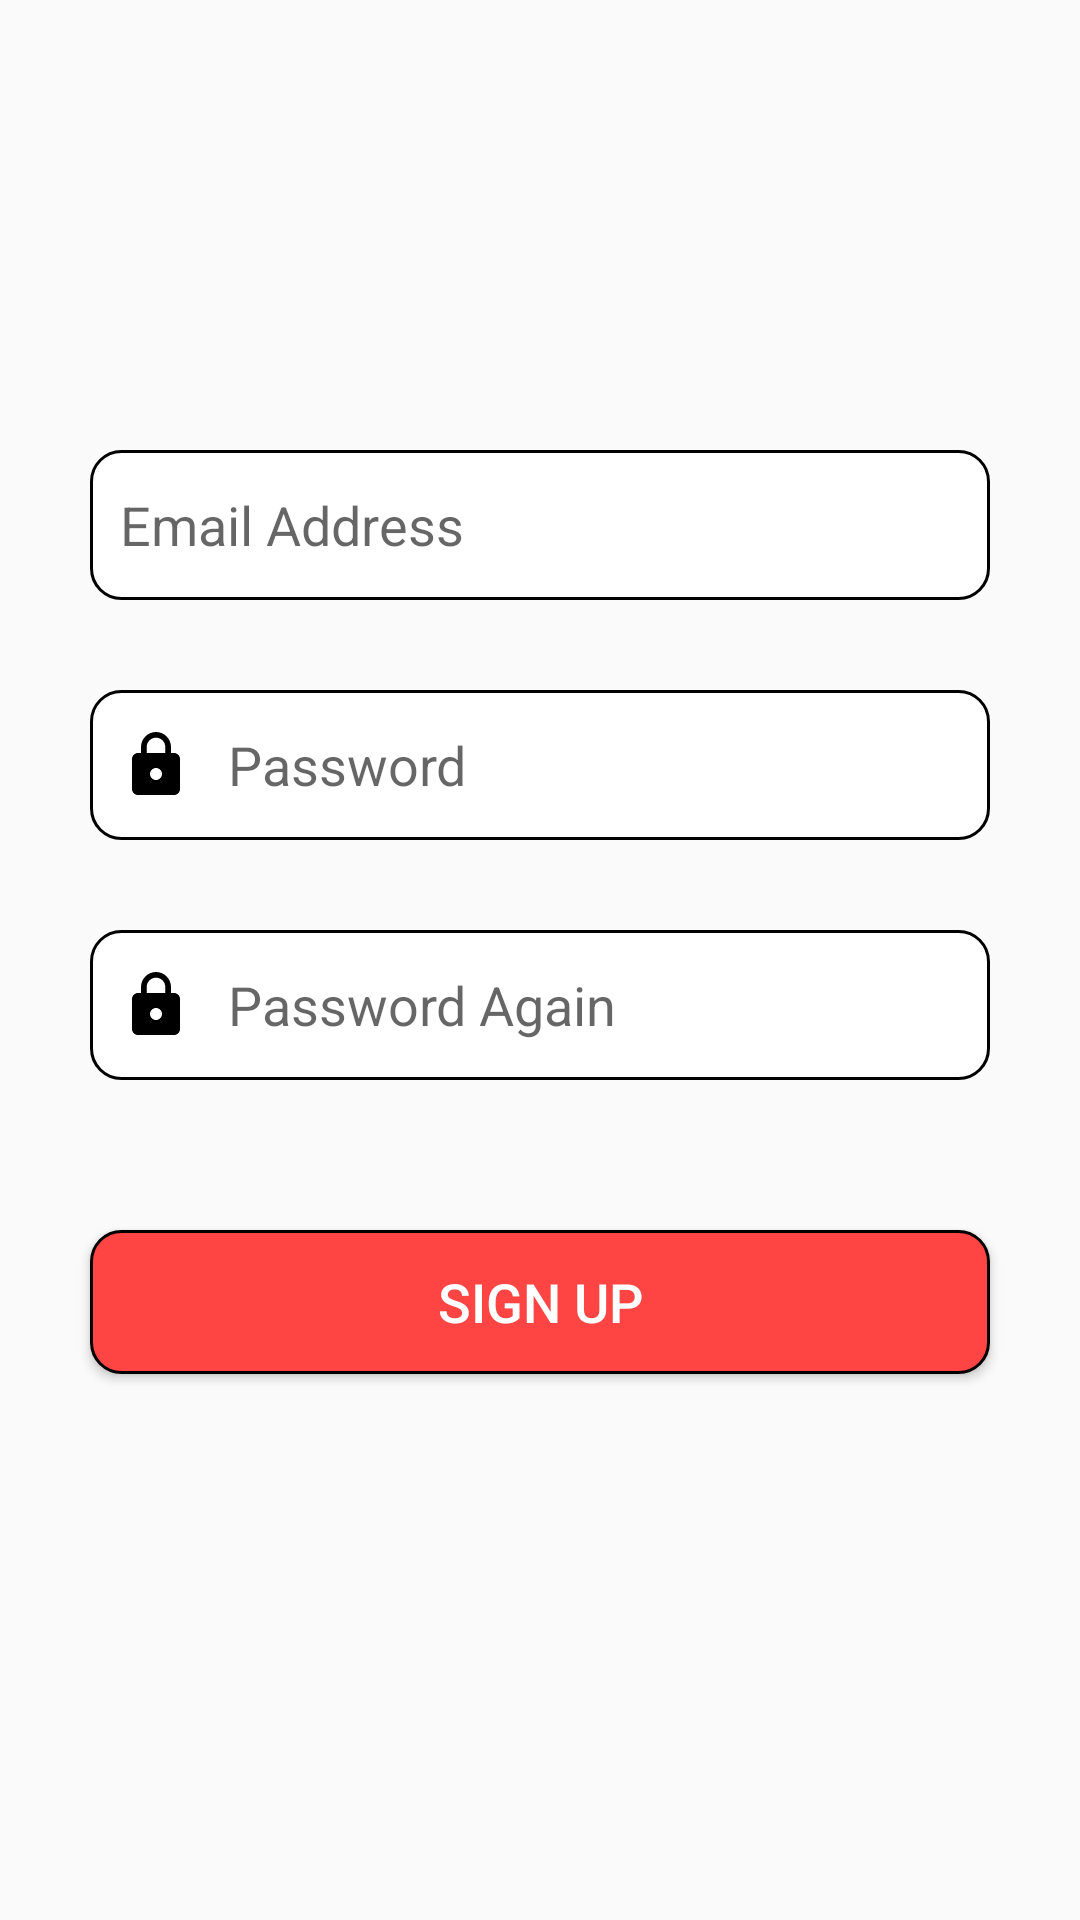

This screen was rendered from an Android layout file. Write that file and the resources it references.
<!-- AndroidManifest.xml: application theme AppTheme -->
<!-- res/layout/activity_sign_up.xml -->
<?xml version="1.0" encoding="utf-8"?>
<androidx.constraintlayout.widget.ConstraintLayout xmlns:android="http://schemas.android.com/apk/res/android"
    xmlns:app="http://schemas.android.com/apk/res-auto"
    xmlns:tools="http://schemas.android.com/tools"
    android:layout_width="match_parent"
    android:layout_height="match_parent"
    tools:context=".SignUpActivity">

    <EditText
        android:id="@+id/editTextSignUpEmail"
        android:layout_width="300dp"
        android:layout_height="50dp"
        android:layout_marginTop="150dp"
        android:background="@drawable/custom_input"
        android:drawableStart="@drawable/email"
        android:drawablePadding="12dp"
        android:ems="10"
        android:hint="Email Address"
        android:inputType="textEmailAddress"
        android:padding="10dp"
        app:layout_constraintEnd_toEndOf="parent"
        app:layout_constraintHorizontal_bias="0.5"
        app:layout_constraintStart_toStartOf="parent"
        app:layout_constraintTop_toTopOf="parent" />

    <EditText
        android:id="@+id/editTextSignUpPassword"
        android:layout_width="300dp"
        android:layout_height="50dp"
        android:layout_marginTop="30dp"
        android:background="@drawable/custom_input"
        android:drawableStart="@drawable/lock"
        android:drawablePadding="12dp"
        android:ems="10"
        android:hint="Password"
        android:inputType="textPassword"
        android:padding="10dp"
        app:layout_constraintEnd_toEndOf="parent"
        app:layout_constraintHorizontal_bias="0.5"
        app:layout_constraintStart_toStartOf="parent"
        app:layout_constraintTop_toBottomOf="@+id/editTextSignUpEmail"/>

    <EditText
        android:id="@+id/editTextSignUpPasswordAgain"
        android:layout_width="300dp"
        android:layout_height="50dp"
        android:layout_marginTop="30dp"
        android:background="@drawable/custom_input"
        android:drawableStart="@drawable/lock"
        android:drawablePadding="12dp"
        android:ems="10"
        android:hint="Password Again"
        android:inputType="textPassword"
        android:padding="10dp"
        app:layout_constraintEnd_toEndOf="parent"
        app:layout_constraintHorizontal_bias="0.5"
        app:layout_constraintStart_toStartOf="parent"
        app:layout_constraintTop_toBottomOf="@+id/editTextSignUpPassword"/>

    <Button
        android:id="@+id/button"
        android:layout_width="300dp"
        android:layout_height="wrap_content"
        android:layout_marginTop="50dp"
        android:onClick="signUp"
        android:text="SIGN UP"
        android:textSize="18sp"
        android:textColor="@android:color/white"
        android:background="@drawable/login_button"
        app:layout_constraintEnd_toEndOf="parent"
        app:layout_constraintHorizontal_bias="0.5"
        app:layout_constraintStart_toStartOf="parent"
        app:layout_constraintTop_toBottomOf="@+id/editTextSignUpPasswordAgain" />

</androidx.constraintlayout.widget.ConstraintLayout>
<!-- resources referenced by this layout -->
<resources>
  <!-- drawable custom_input (drawable) -->
  <?xml version="1.0" encoding="utf-8"?>
  <selector xmlns:android="http://schemas.android.com/apk/res/android">
  
      <item android:state_enabled="true" android:state_focused="true">
          <shape android:shape="rectangle">
              <solid android:color="@android:color/white" />
              <corners android:radius="10dp" />
              <stroke android:color="@color/colorPrimary" android:width="1dp"/>
          </shape>
      </item>
  
      <item android:state_enabled="true">
          <shape android:shape="rectangle">
              <solid android:color="@android:color/white" />
              <corners android:radius="10dp" />
              <stroke android:color="@android:color/black" android:width="1dp"/>
          </shape>
      </item>
  
  </selector>
  <!-- drawable lock (drawable) -->
  <vector xmlns:android="http://schemas.android.com/apk/res/android"
      android:width="24dp"
      android:height="24dp"
      android:viewportWidth="24"
      android:viewportHeight="24"
      android:tint="#000">
    <path
        android:fillColor="@android:color/white"
        android:pathData="M18,8h-1L17,6c0,-2.76 -2.24,-5 -5,-5S7,3.24 7,6v2L6,8c-1.1,0 -2,0.9 -2,2v10c0,1.1 0.9,2 2,2h12c1.1,0 2,-0.9 2,-2L20,10c0,-1.1 -0.9,-2 -2,-2zM12,17c-1.1,0 -2,-0.9 -2,-2s0.9,-2 2,-2 2,0.9 2,2 -0.9,2 -2,2zM15.1,8L8.9,8L8.9,6c0,-1.71 1.39,-3.1 3.1,-3.1 1.71,0 3.1,1.39 3.1,3.1v2z"/>
  </vector>
  <!-- drawable login_button (drawable) -->
  <?xml version="1.0" encoding="utf-8"?>
  <shape xmlns:android="http://schemas.android.com/apk/res/android"
      android:shape="rectangle">
  
      <solid android:color="@android:color/holo_red_light" />
      <corners android:radius="10dp" />
      <stroke android:color="@android:color/black" android:width="1dp"/>
  
  </shape>
  <style name="AppTheme" parent="Theme.AppCompat.Light.DarkActionBar">
          
          <item name="windowActionBar">false</item>
          <item name="windowNoTitle">true</item>
          <item name="colorPrimary">@color/colorPrimary</item>
          <item name="colorPrimaryDark">#FF3D00</item>
          <item name="colorAccent">@color/colorAccent</item>
      </style>
  <!-- not gathered from this repository: default colours our renderer supplied (Android Studio template values) -->
  <color name="colorPrimary">#FF6200EE</color>
  <color name="colorAccent">#FF03DAC5</color>
</resources>
